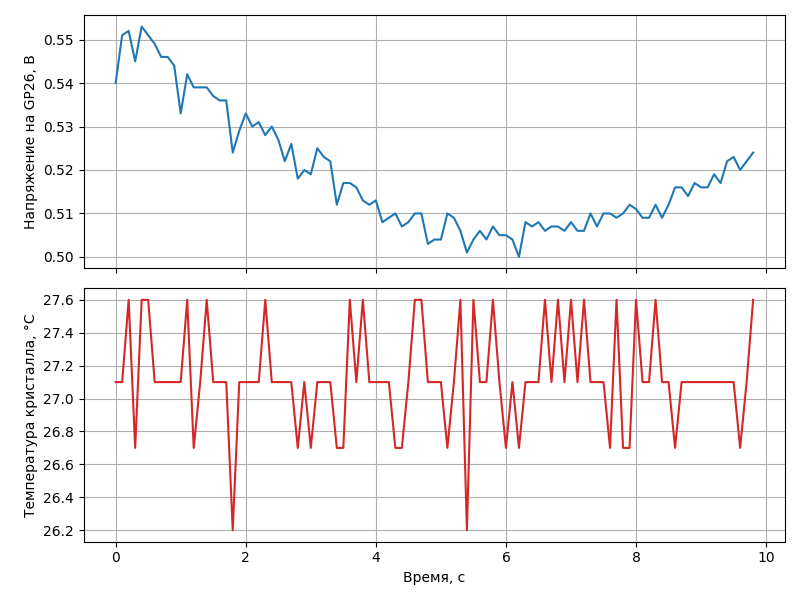

Data behind this chart, as committed beside it:
time_s, voltage_v, temp_c
0.000000, 0.540, 27.1
0.09999, 0.551, 27.1
0.2, 0.552, 27.6
0.3, 0.545, 26.7
0.4, 0.553, 27.6
0.5, 0.551, 27.6
0.6, 0.549, 27.1
0.7, 0.546, 27.1
0.8, 0.546, 27.1
0.9, 0.544, 27.1
1, 0.533, 27.1
1.1, 0.542, 27.6
1.2, 0.539, 26.7
1.3, 0.539, 27.1
1.4, 0.539, 27.6
1.5, 0.537, 27.1
1.6, 0.536, 27.1
1.7, 0.536, 27.1
1.8, 0.524, 26.2
1.9, 0.529, 27.1
2, 0.533, 27.1
2.1, 0.530, 27.1
2.2, 0.531, 27.1
2.3, 0.528, 27.6
2.4, 0.530, 27.1
2.5, 0.527, 27.1
2.6, 0.522, 27.1
2.7, 0.526, 27.1
2.8, 0.518, 26.7
2.9, 0.520, 27.1
3, 0.519, 26.7
3.1, 0.525, 27.1
3.2, 0.523, 27.1
3.3, 0.522, 27.1
3.4, 0.512, 26.7
3.5, 0.517, 26.7
3.6, 0.517, 27.6
3.7, 0.516, 27.1
3.8, 0.513, 27.6
3.9, 0.512, 27.1
4, 0.513, 27.1
4.1, 0.508, 27.1
4.2, 0.509, 27.1
4.3, 0.510, 26.7
4.4, 0.507, 26.7
4.5, 0.508, 27.1
4.6, 0.510, 27.6
4.7, 0.510, 27.6
4.8, 0.503, 27.1
4.9, 0.504, 27.1
5, 0.504, 27.1
5.1, 0.510, 26.7
5.2, 0.509, 27.1
5.3, 0.506, 27.6
5.4, 0.501, 26.2
5.5, 0.504, 27.6
5.6, 0.506, 27.1
5.7, 0.504, 27.1
5.8, 0.507, 27.6
5.9, 0.505, 27.1
... 39 more rows
